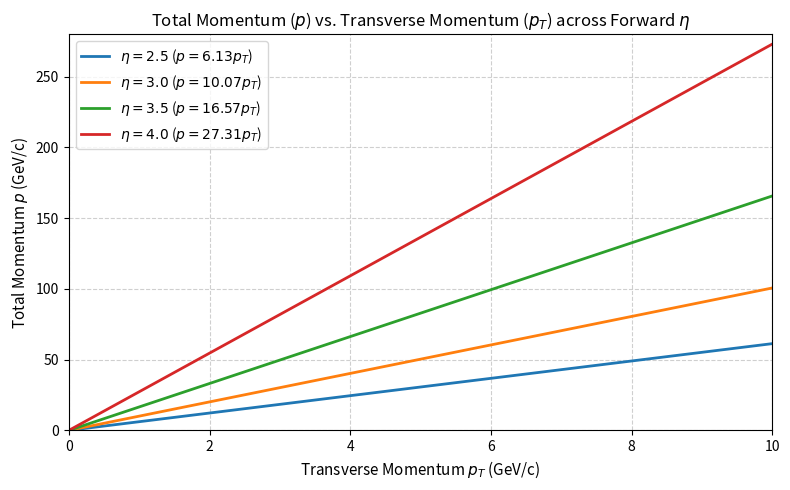

Python code for this plot:
import matplotlib.pyplot as plt
import numpy as np

# 1. Define the transverse momentum (pT) range and pseudorapidity (eta) values
pt = np.linspace(0, 10, 500)  # 0 to 10 GeV/c
etas = [2.5, 3.0, 3.5, 4.0]

# 2. Set up the figure
plt.figure(figsize=(8, 5))

# 3. Calculate p = pT * cosh(eta) and plot each curve
for eta in etas:
    p = pt * np.cosh(eta)
    plt.plot(
        pt, p, linewidth=2, label=rf"$\eta = {eta}$ ($p = {np.cosh(eta):.2f} p_T$)"
    )

# 4. Customize labels, grid, and limits
plt.title(
    r"Total Momentum ($p$) vs. Transverse Momentum ($p_T$) across Forward $\eta$",
    fontsize=12,
)
plt.xlabel(r"Transverse Momentum $p_T$ (GeV/c)", fontsize=11)
plt.ylabel(r"Total Momentum $p$ (GeV/c)", fontsize=11)
plt.xlim(0, 10)
plt.ylim(0, 280)
plt.grid(True, linestyle="--", alpha=0.6)
plt.legend(fontsize=10)

# 5. Save the figure as a PNG before showing it
plt.tight_layout()
plt.savefig("momentum_vs_pt.png", dpi=300, bbox_inches="tight")
plt.show()
